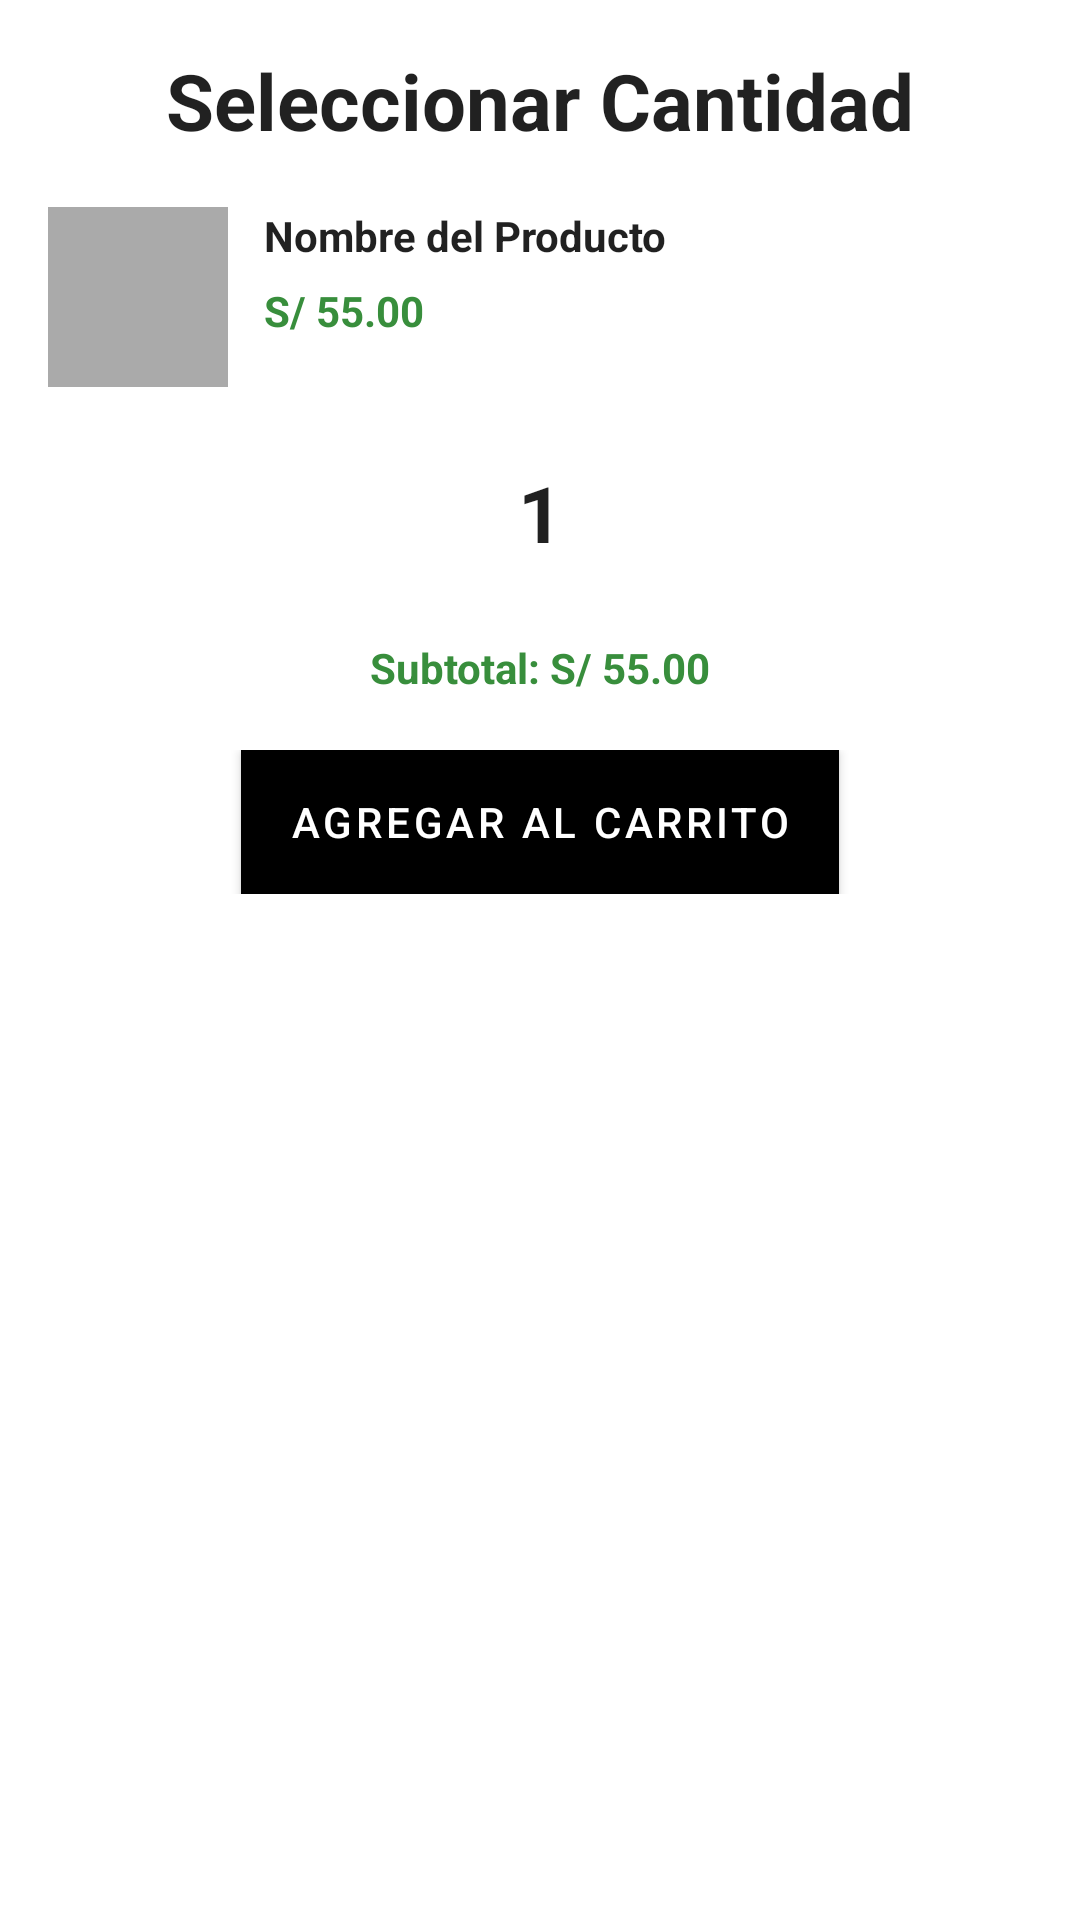

Reconstruct the res/layout file that produces this screen, plus the resources it refers to.
<!-- AndroidManifest.xml: application theme Theme.Estiloya -->
<!-- res/layout/dialog_cantidad_producto.xml -->
<?xml version="1.0" encoding="utf-8"?>
<LinearLayout
    xmlns:android="http://schemas.android.com/apk/res/android"
    android:orientation="vertical"
    android:layout_width="match_parent"
    android:layout_height="wrap_content"
    android:padding="@dimen/padding_large">

    
    <TextView
        android:layout_width="match_parent"
        android:layout_height="wrap_content"
        android:text="Seleccionar Cantidad"
        android:textSize="@dimen/text_title"
        android:textStyle="bold"
        android:textColor="?android:textColorPrimary"
        android:gravity="center"
        android:layout_marginBottom="@dimen/margin_large"/>

    
    <LinearLayout
        android:layout_width="match_parent"
        android:layout_height="wrap_content"
        android:orientation="horizontal"
        android:layout_marginBottom="@dimen/margin_large">

        <ImageView
            android:id="@+id/imageProducto"
            android:layout_width="60dp"
            android:layout_height="60dp"
            android:scaleType="centerCrop"
            android:contentDescription="@string/product_image"
            android:background="@android:color/darker_gray"
            android:layout_marginEnd="@dimen/margin_medium"/>

        <LinearLayout
            android:layout_width="0dp"
            android:layout_height="wrap_content"
            android:layout_weight="1"
            android:orientation="vertical">

            <TextView
                android:id="@+id/textNombre"
                android:layout_width="match_parent"
                android:layout_height="wrap_content"
                android:text="Nombre del Producto"
                android:textSize="@dimen/text_medium"
                android:textStyle="bold"
                android:textColor="?android:textColorPrimary"
                android:maxLines="2"
                android:ellipsize="end"
                android:layout_marginBottom="@dimen/margin_small"/>

            <TextView
                android:id="@+id/textPrecio"
                android:layout_width="wrap_content"
                android:layout_height="wrap_content"
                android:text="S/ 55.00"
                android:textSize="@dimen/text_medium"
                android:textStyle="bold"
                android:textColor="@color/precio_color"/>

        </LinearLayout>

    </LinearLayout>

    
    <LinearLayout
        android:layout_width="match_parent"
        android:layout_height="wrap_content"
        android:orientation="horizontal"
        android:gravity="center"
        android:layout_marginBottom="@dimen/margin_large">

        <Button
            android:id="@+id/btnMenos"
            android:layout_width="48dp"
            android:layout_height="48dp"
            android:text="-"
            android:textSize="@dimen/text_title"
            android:textStyle="bold"
            android:background="@drawable/bg_circle_accent"
            android:textColor="@android:color/white"
            android:minWidth="0dp"
            android:minHeight="0dp"
            android:padding="0dp"/>

        <TextView
            android:id="@+id/textCantidad"
            android:layout_width="wrap_content"
            android:layout_height="wrap_content"
            android:text="1"
            android:textSize="@dimen/text_title"
            android:textStyle="bold"
            android:textColor="?android:textColorPrimary"
            android:layout_marginHorizontal="@dimen/margin_large"
            android:minWidth="60dp"
            android:gravity="center"/>

        <Button
            android:id="@+id/btnMas"
            android:layout_width="48dp"
            android:layout_height="48dp"
            android:text="+"
            android:textSize="@dimen/text_title"
            android:textStyle="bold"
            android:background="@drawable/bg_circle_accent"
            android:textColor="@android:color/white"
            android:minWidth="0dp"
            android:minHeight="0dp"
            android:padding="0dp"/>

    </LinearLayout>

    
    <TextView
        android:id="@+id/textSubtotal"
        android:layout_width="match_parent"
        android:layout_height="wrap_content"
        android:text="Subtotal: S/ 55.00"
        android:textSize="@dimen/text_medium"
        android:textStyle="bold"
        android:textColor="@color/precio_color"
        android:gravity="center"
        android:layout_marginBottom="@dimen/margin_large"/>

    
    <LinearLayout
        android:layout_width="match_parent"
        android:layout_height="wrap_content"
        android:orientation="horizontal"
        android:gravity="center">

        <Button
            android:id="@+id/btnAgregar"
            android:layout_width="wrap_content"
            android:layout_height="wrap_content"
            android:background="@color/precio_color"
            android:text="Agregar al Carrito"
            android:textColor="@android:color/white"
            android:textSize="@dimen/text_medium" />

    </LinearLayout>

</LinearLayout>
<!-- resources referenced by this layout -->
<resources>
  <color name="precio_color">#388E3C</color>
  <dimen name="margin_large">24dp</dimen>
  <dimen name="margin_medium">16dp</dimen>
  <dimen name="margin_small">8dp</dimen>
  <dimen name="padding_large">20dp</dimen>
  <dimen name="text_medium">16sp</dimen>
  <dimen name="text_title">28sp</dimen>
  <string name="product_image">Imagen del producto</string>
  <style name="Theme.Estiloya" parent="Theme.MaterialComponents.DayNight.NoActionBar">
          
          <item name="colorPrimary">@color/primary</item>
          <item name="colorPrimaryVariant">@color/primary</item>
          <item name="colorOnPrimary">@color/onPrimary</item>
          <item name="colorSecondary">@color/accent</item>
          <item name="colorSecondaryVariant">@color/accent</item>
          <item name="colorOnSecondary">@color/onPrimary</item>
          <item name="colorSurface">@color/surface</item>
          <item name="colorOnSurface">@color/onSurface</item>
          <item name="colorError">@color/error</item>
          <item name="colorOnError">@color/onPrimary</item>
          <item name="android:colorBackground">@color/background</item>
          <item name="colorOnBackground">@color/text</item>
          <item name="android:windowBackground">@color/background</item>
  
          
          <item name="android:statusBarColor">@color/primary</item>
          <item name="android:navigationBarColor">@color/background</item>
  
          <item name="popupBackgroundColor">#FFFFFF</item>
          
          
          <item name="android:textColor">@color/filter_text</item>
          <item name="android:textColorHint">@color/filter_hint</item>
      </style>
  <color name="primary">#000000</color>
  <color name="onPrimary">#FFFFFF</color>
  <color name="accent">#666666</color>
  <color name="surface">#FFFFFF</color>
  <color name="onSurface">#000000</color>
  <color name="error">#F44336</color>
  <color name="background">#FFFFFF</color>
  <color name="text">#000000</color>
  <color name="filter_text">#000000</color>
  <color name="filter_hint">#757575</color>
</resources>
